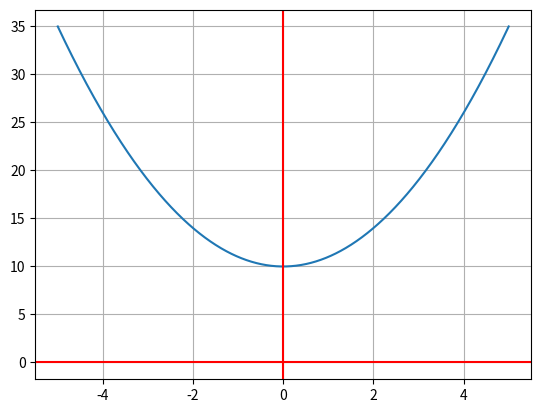
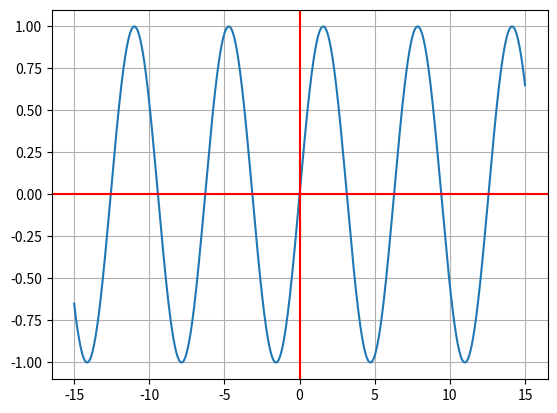
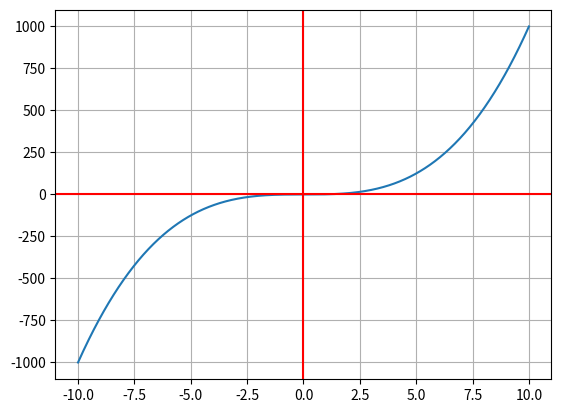

The script that saved these images, in order:
import matplotlib.pyplot as plt
import numpy as np

"""Esa funcion representra una función cuadratica, utilizamos c como parametro
    para implementar las propiedades de las transformaciones"""
N = 1000
#Función cuadratica desplazamiento 
def f(x):
  return x**2;

c = 10

x = np.linspace(-5,5, num=N)

y = f(x) + c


fig, ax = plt.subplots()
ax.plot(x,y)
ax.grid()
ax.axhline(y=0, color='r')
ax.axvline(x=0, color='r')
plt.show()

#funcion seno, alargamiento y contraccion  
N = 1000

def f(x):
  return np.sin(x);

c = 3

x = np.linspace(-15,15, num=N)

y = f((1/1)*x)


fig, ax = plt.subplots()
ax.plot(x,y)
ax.grid()
ax.axhline(y=0, color='r')
ax.axvline(x=0, color='r')
plt.show()

#reflexion de una función
N = 1000

def f(x):
  return x**3;

x = np.linspace(-10,10, num=N)

y = f(x)


fig, ax = plt.subplots()
ax.plot(x,y)
ax.grid()
ax.axhline(y=0, color='r')
ax.axvline(x=0, color='r')
plt.show()


